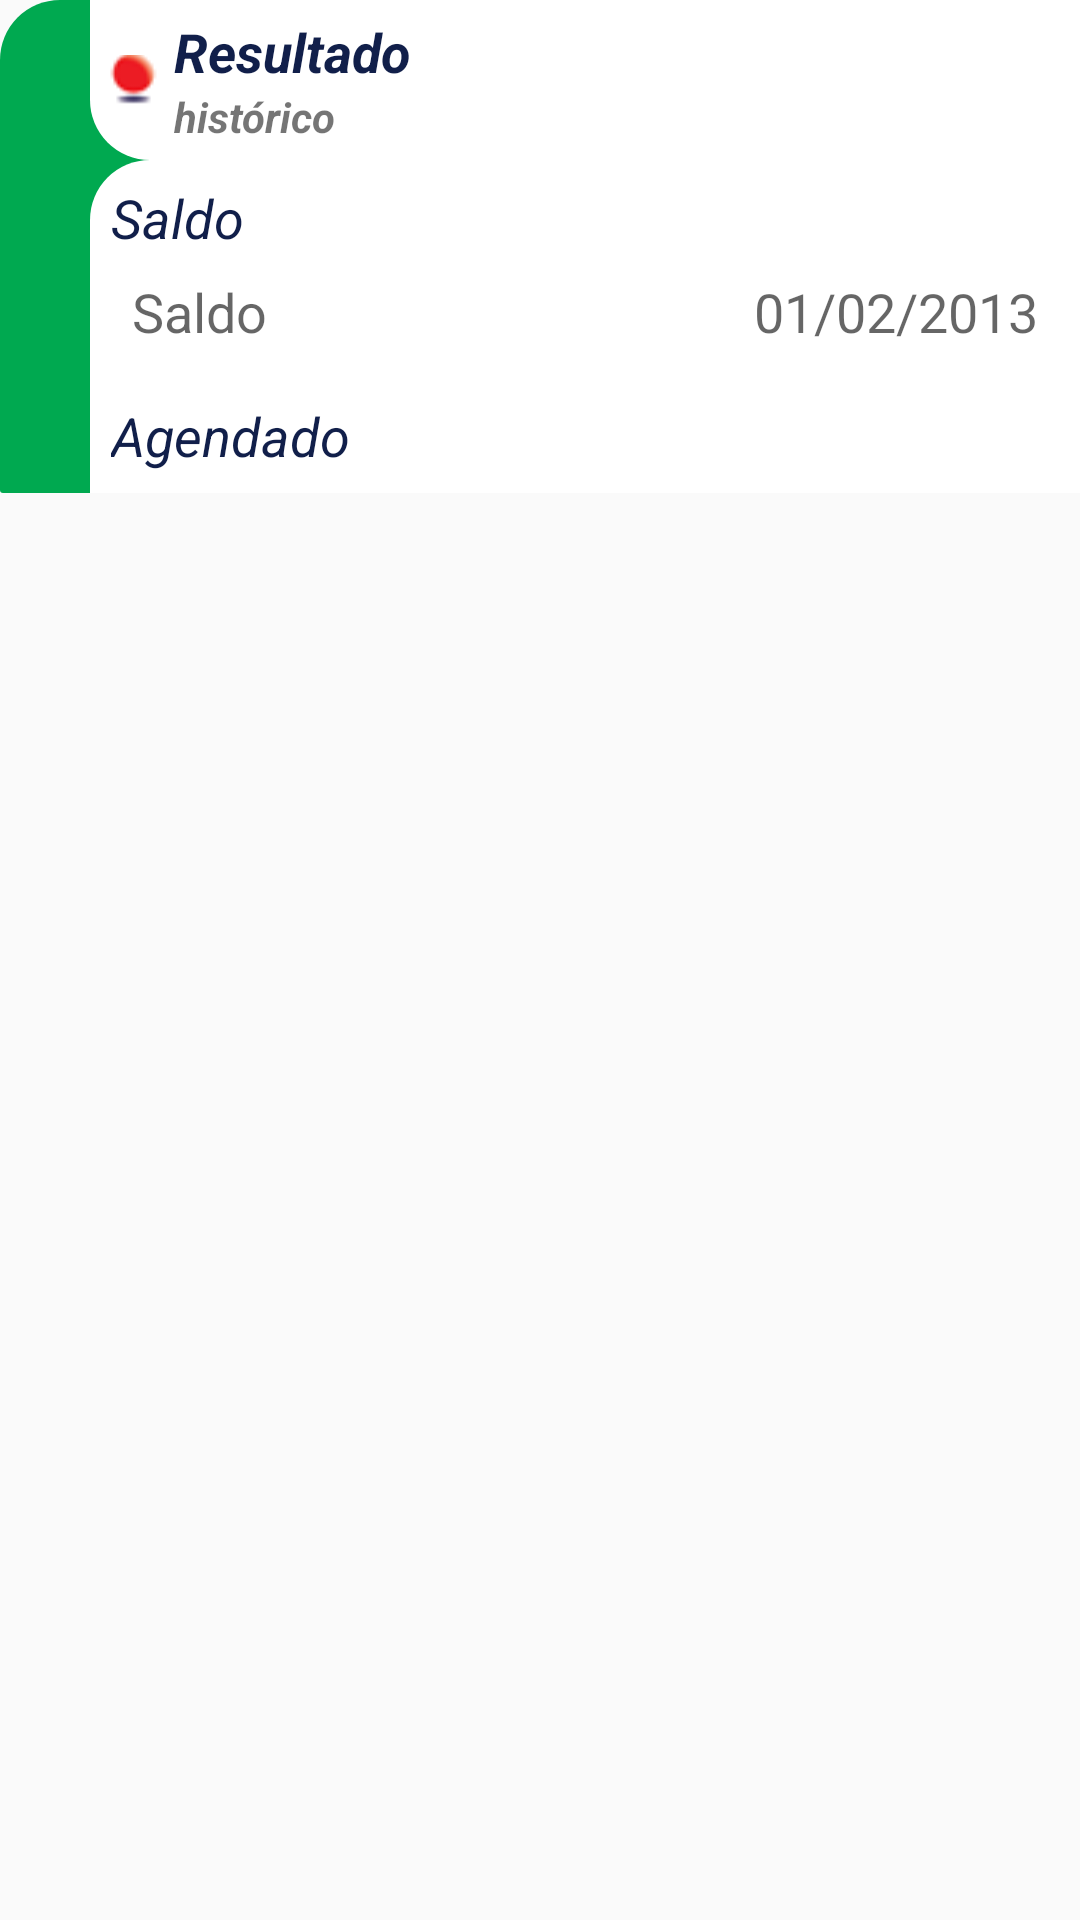

Here is an Android app screen rendered from its layout file. Give the layout XML and the strings, colors and styles it references.
<!-- AndroidManifest.xml: application theme Theme.Ticket -->
<!-- res/layout/fragment_result.xml -->
<?xml version="1.0" encoding="utf-8"?>

<ScrollView xmlns:android="http://schemas.android.com/apk/res/android"
    android:layout_width="match_parent"
    android:layout_height="match_parent" >

    <LinearLayout
        android:layout_width="match_parent"
        android:layout_height="wrap_content"
        android:background="@drawable/bg_history"
        android:orientation="vertical" >

        <RelativeLayout
            android:layout_width="match_parent"
            android:layout_height="wrap_content"
            android:layout_marginLeft="30dp"
            android:background="@drawable/bg_history_title"
            android:gravity="center_vertical"
            android:orientation="horizontal"
            android:padding="5dp" >

            <ImageView
                android:id="@+id/imageView1"
                android:layout_width="wrap_content"
                android:layout_height="wrap_content"
                android:layout_alignBottom="@+id/ll_title"
                android:layout_alignParentLeft="true"
                android:layout_alignTop="@+id/ll_title"
                android:adjustViewBounds="true"
                android:contentDescription="@null"
                android:src="@drawable/ticket_icon" />

            <LinearLayout
                android:id="@+id/ll_title"
                android:layout_width="match_parent"
                android:layout_height="wrap_content"
                android:layout_toRightOf="@+id/imageView1"
                android:gravity="center_vertical"
                android:orientation="vertical" >

                <TextView
                    android:layout_width="match_parent"
                    android:layout_height="wrap_content"
                    android:layout_marginLeft="5dp"
                    android:background="@android:color/transparent"
                    android:text="@string/resultado"
                    android:textAppearance="?android:attr/textAppearanceMedium"
                    android:textColor="@color/azul_escuro"
                    android:textStyle="italic|bold" />

                <TextView
                    android:id="@+id/tv_number_card"
                    android:layout_width="match_parent"
                    android:layout_height="wrap_content"
                    android:layout_marginLeft="5dp"
                    android:background="@android:color/transparent"
                    android:text="@string/hist_rico"
                    android:textAppearance="?android:attr/textAppearanceSmall"
                    android:textStyle="italic|bold" />
            </LinearLayout>
        </RelativeLayout>

        <LinearLayout
            android:layout_width="match_parent"
            android:layout_height="match_parent"
            android:layout_marginLeft="30dp"
            android:background="@drawable/bg_history_body"
            android:orientation="vertical"
            android:padding="7dp" >

            <TextView
                android:layout_width="wrap_content"
                android:layout_height="wrap_content"
                android:text="@string/saldo"
                android:textAppearance="?android:attr/textAppearanceMedium"
                android:textColor="@color/azul_escuro"
                android:textStyle="italic" />

            <LinearLayout
                android:layout_width="match_parent"
                android:layout_height="wrap_content"
                android:baselineAligned="true"
                android:orientation="horizontal"
                android:padding="7dp" >

                <TextView
                    android:id="@+id/tv_saldo"
                    android:layout_width="0dp"
                    android:layout_height="wrap_content"
                    android:layout_weight="1"
                    android:gravity="left"
                    android:text="@string/saldo"
                    android:textAppearance="?android:attr/textAppearanceMedium" />

                <TextView
                    android:id="@+id/tv_date"
                    android:layout_width="0dp"
                    android:layout_height="wrap_content"
                    android:layout_weight="1"
                    android:gravity="right"
                    android:text="@string/data"
                    android:textAppearance="?android:attr/textAppearanceMedium" />
            </LinearLayout>

            <TextView
                android:layout_width="wrap_content"
                android:layout_height="wrap_content"
                android:layout_marginTop="10dp"
                android:text="@string/agendamentos"
                android:textAppearance="?android:attr/textAppearanceMedium"
                android:textColor="@color/azul_escuro"
                android:textStyle="italic" />

            <LinearLayout
                android:id="@+id/ll_agendamentos"
                android:layout_width="match_parent"
                android:layout_height="wrap_content"
                android:layout_marginLeft="15dp"
                android:baselineAligned="true"
                android:orientation="vertical" >
            </LinearLayout>
        </LinearLayout>
    </LinearLayout>

</ScrollView>
<!-- resources referenced by this layout -->
<resources>
  <color name="azul_escuro">#111f4a</color>
  <!-- drawable bg_history (drawable) -->
  <?xml version="1.0" encoding="utf-8"?>
  <shape xmlns:android="http://schemas.android.com/apk/res/android" >
  
      <solid android:color="#00a950" />
  
      <corners
          android:bottomLeftRadius="1dp"
          android:bottomRightRadius="1dp"
          android:topLeftRadius="20dp"
          android:topRightRadius="20dp" />
  
  </shape>
  <!-- drawable bg_history_body (drawable) -->
  <?xml version="1.0" encoding="utf-8"?>
  <shape xmlns:android="http://schemas.android.com/apk/res/android" >
  
      <solid android:color="@android:color/white" />
  
      <padding android:top="10dp" />
  
      <corners
          android:radius="0dp"
          android:topLeftRadius="20dp" />
  
  </shape>
  <!-- drawable bg_history_title (drawable) -->
  <?xml version="1.0" encoding="utf-8"?>
  <shape xmlns:android="http://schemas.android.com/apk/res/android" >
  
      <solid android:color="@android:color/white" />
      <corners
          android:bottomLeftRadius="20dp"
          android:radius="0dp" />
  
  </shape>
  <string name="agendamentos" tools:ignore="MissingTranslation">Agendado</string>
  <string name="data" tools:ignore="MissingTranslation,MissingTranslation">01/02/2013</string>
  <string name="hist_rico">histórico</string>
  <string name="resultado">Resultado</string>
  <string name="saldo">Saldo</string>
  <style name="PopupMenu.Ticket" parent="@style/Widget.AppCompat.PopupMenu">	
          <item name="android:popupBackground">@drawable/menu_dropdown_panel_ticket</item>	
      </style>
  <style name="DropDownListView.Ticket" parent="@style/Widget.AppCompat.ListView.DropDown">
          <item name="android:listSelector">@drawable/selectable_background_ticket</item>
      </style>
  <style name="ActionBarTabStyle.Ticket" parent="@style/Widget.AppCompat.ActionBar.TabView">
          <item name="android:background">@drawable/tab_indicator_ab_ticket</item>
      </style>
  <style name="DropDownNav.Ticket" parent="@style/Widget.AppCompat.Spinner.DropDown.ActionBar">
          <item name="android:background">@drawable/spinner_background_ab_ticket</item>
          <item name="android:popupBackground">@drawable/menu_dropdown_panel_ticket</item>
          <item name="android:dropDownSelector">@drawable/selectable_background_ticket</item>
      </style>
  <style name="ActionBar.Solid.Ticket" parent="@style/Widget.AppCompat.Light.ActionBar.Solid.Inverse">
          <item name="background">@drawable/ab_solid_ticket</item>
          <item name="backgroundStacked">@drawable/ab_stacked_solid_ticket</item>
          <item name="backgroundSplit">@drawable/ab_bottom_solid_ticket</item>
          <item name="progressBarStyle">@style/ProgressBar.Ticket</item>
      </style>
  <style name="ActionButton.CloseMode.Ticket" parent="@style/Widget.AppCompat.ActionButton.CloseMode">
          <item name="android:background">@drawable/btn_cab_done_ticket</item>
      </style>
  <style name="Theme.Ticket.Widget" parent="@style/Theme.AppCompat">
          <item name="popupMenuStyle">@style/PopupMenu.Ticket</item>
          <item name="dropDownListViewStyle">@style/DropDownListView.Ticket</item>
      </style>
  <!-- drawable pressed_background_ticket (drawable) -->
  <?xml version="1.0" encoding="utf-8"?>
  <shape xmlns:android="http://schemas.android.com/apk/res/android" android:shape="rectangle">
      <solid android:color="@color/pressed_ticket" />
  </shape>
  <style name="ProgressBar.Ticket" parent="@style/Widget.AppCompat.ProgressBar.Horizontal">
          <item name="android:progressDrawable">@drawable/progress_horizontal_ticket</item>
      </style>
  <color name="pressed_ticket">#CCDAD6CB</color>
</resources>
